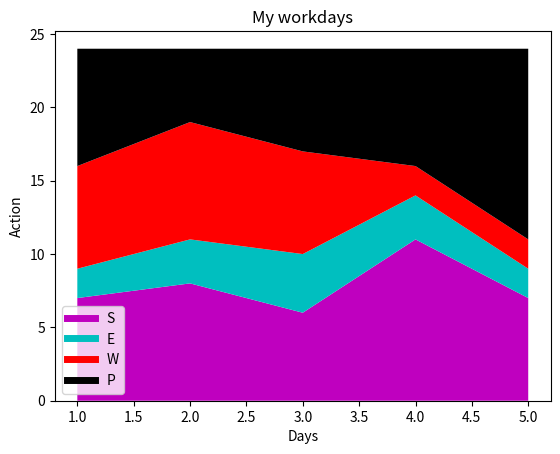

This figure's Python source:
import matplotlib.pyplot as plt

# 積み上げ折れ線グラフ
days = [1,2,3,4,5]

study = [7,8,6,11,7]
eat = [2,3,4,3,2]
work = [7,8,7,2,2]
play = [8,5,7,8,13]

plt.plot([], [], color='m', label='S', linewidth=5)
plt.plot([], [], color='c', label='E', linewidth=5)
plt.plot([], [], color='r', label='W', linewidth=5)
plt.plot([], [], color='k', label='P', linewidth=5)

plt.stackplot(days, study, eat, work, play, colors=['m', 'c', 'r', 'k'])

plt.xlabel("Days")
plt.ylabel("Action")

plt.title("My workdays")
plt.legend()
plt.show()